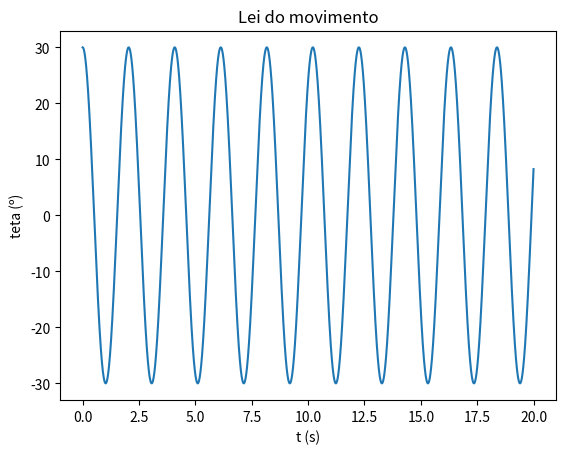

This chart was generated by the following Python code:
import matplotlib.pyplot as plt
import numpy as np

m = 1
k = 1
g=9.8

L = 1

t0 = 0
tf =20
dt = 0.0001

angulo = np.radians(30)

n = int((tf-t0)/dt)
t = np.linspace(t0,tf,n)

teta = np.empty(n)
w = np.empty(n)
a = np.empty(n)

teta[0] = angulo
w[0] = 0

a[0] = -g/L * np.sin(teta[0])

for i in range(n-1):   
    a[i+1] = -g/L * np.sin(teta[i])
    w[i+1] = w[i] +a[i+1]*dt 
    teta[i+1] = teta[i] +w[i+1]*dt
    
arrayMaximos = []
temposMax = []

for i in range(n-1):
    if (teta[i-1]<teta[i]>teta[i+1] and i>0 ): 
        arrayMaximos.append(teta[i])
        temposMax.append(t[i])
        
periodos = []

for i in range(len(temposMax)-1):
    periodos.append(temposMax[i+1] - temposMax[i])


periodoMedia = sum(periodos)/len(periodos)

print("O periodo médio é {:.3f} s".format(periodoMedia))
    
plt.plot(t, np.degrees(teta))
plt.xlabel("t (s)")
plt.ylabel("teta (º)")
plt.title("Lei do movimento")
plt.show()